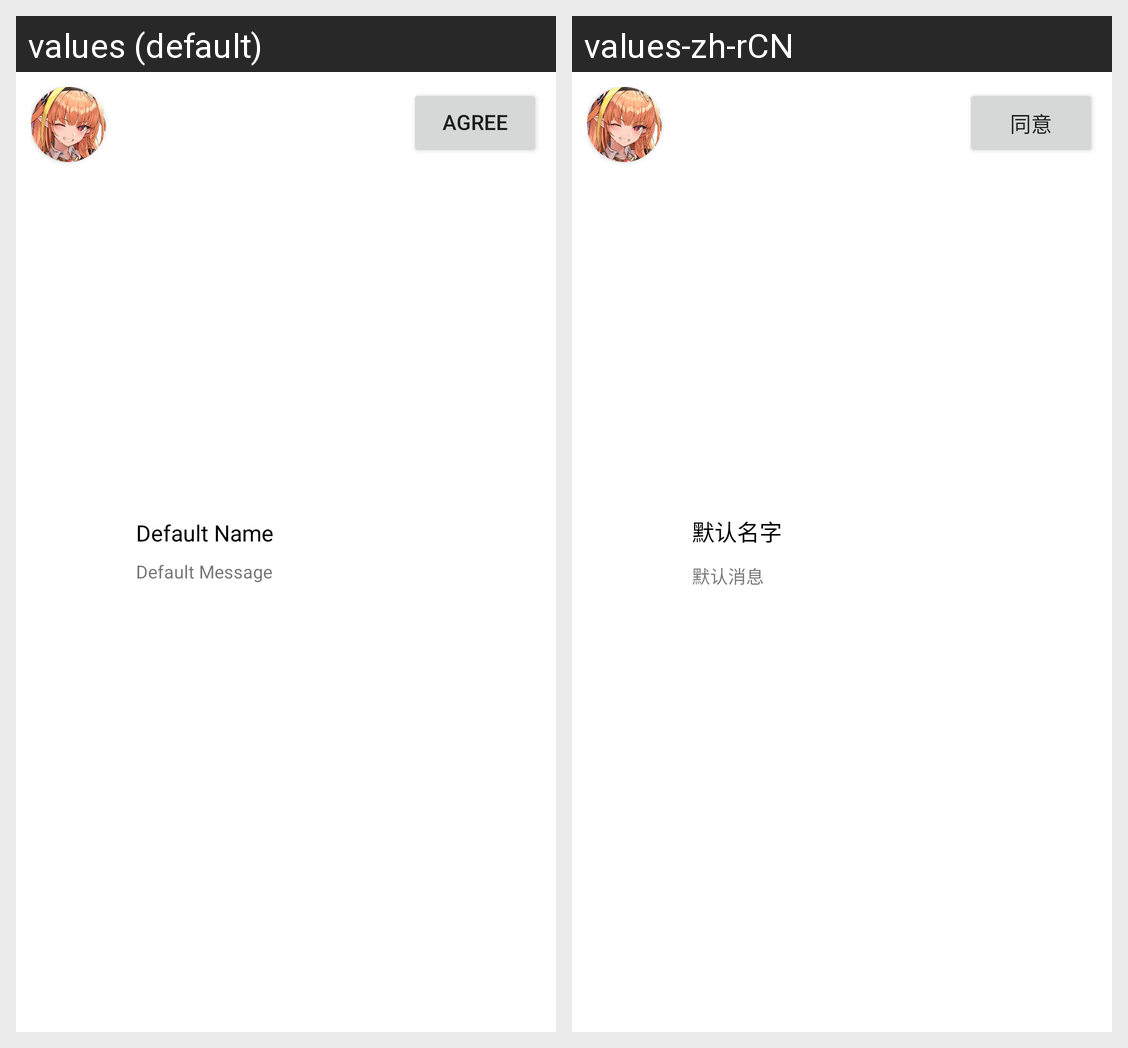

The same Android screen rendered under two of its app's locales, left to right. List the strings drawn on it with the default value and each locale's translation.
Android screen res/layout/view_friend_request.xml rendered under 2 locales, left to right: values (default), values-zh-rCN. Device: Nexus 5 (rendered at 1080×1920; each locale shown at half size, 540×960, under a caption strip naming it); theme Theme.Surf.
Strings drawn on this screen, with the default value and each locale's value (text and hints the layout hard-codes, and strings that could not be matched under every locale, appear in the picture but are not listed):

default_name
  values: Default Name
  values-zh-rCN: 默认名字

default_message
  values: Default Message
  values-zh-rCN: 默认消息

agree
  values: agree
  values-zh-rCN: 同意
